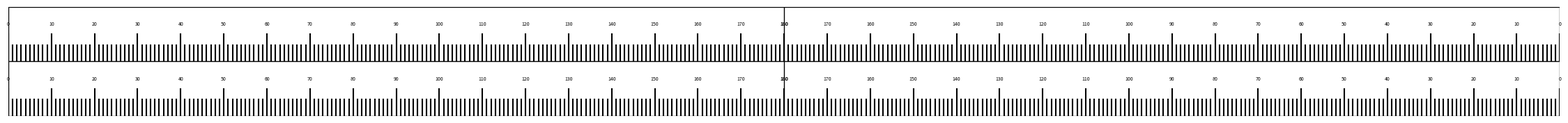

Generate this figure with matplotlib:
import matplotlib.pyplot as plt

# Ruler details
half_ruler_length_mm = 565.5 / 2  # Half of the ruler's length in mm
ruler_width_mm = 20  # The ruler's width in mm
number_increments = 180  # Number of increments for half a ruler

# Convert mm to inches (1 inch = 25.4 mm)
half_ruler_length_inch = half_ruler_length_mm / 25.4
ruler_width_inch = ruler_width_mm / 25.4

# Page dimensions in inches
page_width_inch = 17
page_height_inch = 11

# Total ruler length (combining both halves)
total_ruler_length_inch = 2 * half_ruler_length_inch

# Calculate offsets for vertical stacking with centers aligned
# For horizontal centering, we want each ruler's center to align with page center
horizontal_offset = (page_width_inch - total_ruler_length_inch) / 2  # Left edge of first ruler

# For vertical stacking, calculate the appropriate spacing
# Total height taken by both rulers
total_rulers_height = 2 * ruler_width_inch
# Space between top of page and top of first ruler
vertical_offset_top = (page_height_inch - total_rulers_height) / 2
# Space between top of page and top of second ruler (positioned below the first)
vertical_offset_bottom = vertical_offset_top + ruler_width_inch

# Set up a figure matching the dimensions of an 11x17 inch page
fig = plt.figure(figsize=(page_width_inch, page_height_inch))
dpi_value = fig.dpi  # Get the DPI to position the rulers correctly

# Function for drawing each ruler
def render_ruler(ax, reverse=False):
    ax.set_xlim(0, half_ruler_length_inch)
    ax.set_ylim(0, ruler_width_inch)
    ax.axis('off')
    
    # Add border around each ruler
    ax.add_patch(plt.Rectangle((0, 0), half_ruler_length_inch, ruler_width_inch, fill=None, edgecolor='black', linewidth=1))
    
    # Calculate and draw increments
    for i in range(number_increments + 1):
        x = i * (half_ruler_length_inch / number_increments)
        if i % 10 == 0:  # Every 10th increment
            line_height = ruler_width_inch * 0.5
            ax.text(x, line_height + 0.1, str(i) if not reverse else str(180-i), ha='center', va='bottom', fontsize=5)
        else:
            line_height = ruler_width_inch * 0.3
        ax.plot([x, x], [0, line_height], 'k')

# Add the top ruler's left half
ax1 = fig.add_axes([horizontal_offset / page_width_inch, 
                    vertical_offset_top / page_height_inch, 
                    half_ruler_length_inch / page_width_inch, 
                    ruler_width_inch / page_height_inch])
render_ruler(ax1)

# Add the top ruler's right half
ax2 = fig.add_axes([(horizontal_offset + half_ruler_length_inch) / page_width_inch, 
                    vertical_offset_top / page_height_inch, 
                    half_ruler_length_inch / page_width_inch, 
                    ruler_width_inch / page_height_inch])
render_ruler(ax2, reverse=True)

# Add the bottom ruler's left half
ax3 = fig.add_axes([horizontal_offset / page_width_inch, 
                    vertical_offset_bottom / page_height_inch, 
                    half_ruler_length_inch / page_width_inch, 
                    ruler_width_inch / page_height_inch])
render_ruler(ax3)

# Add the bottom ruler's right half
ax4 = fig.add_axes([(horizontal_offset + half_ruler_length_inch) / page_width_inch, 
                    vertical_offset_bottom / page_height_inch, 
                    half_ruler_length_inch / page_width_inch, 
                    ruler_width_inch / page_height_inch])
render_ruler(ax4, reverse=True)

plt.savefig("stacked_centered_ruler_11x17_landscape.pdf", format='pdf')
